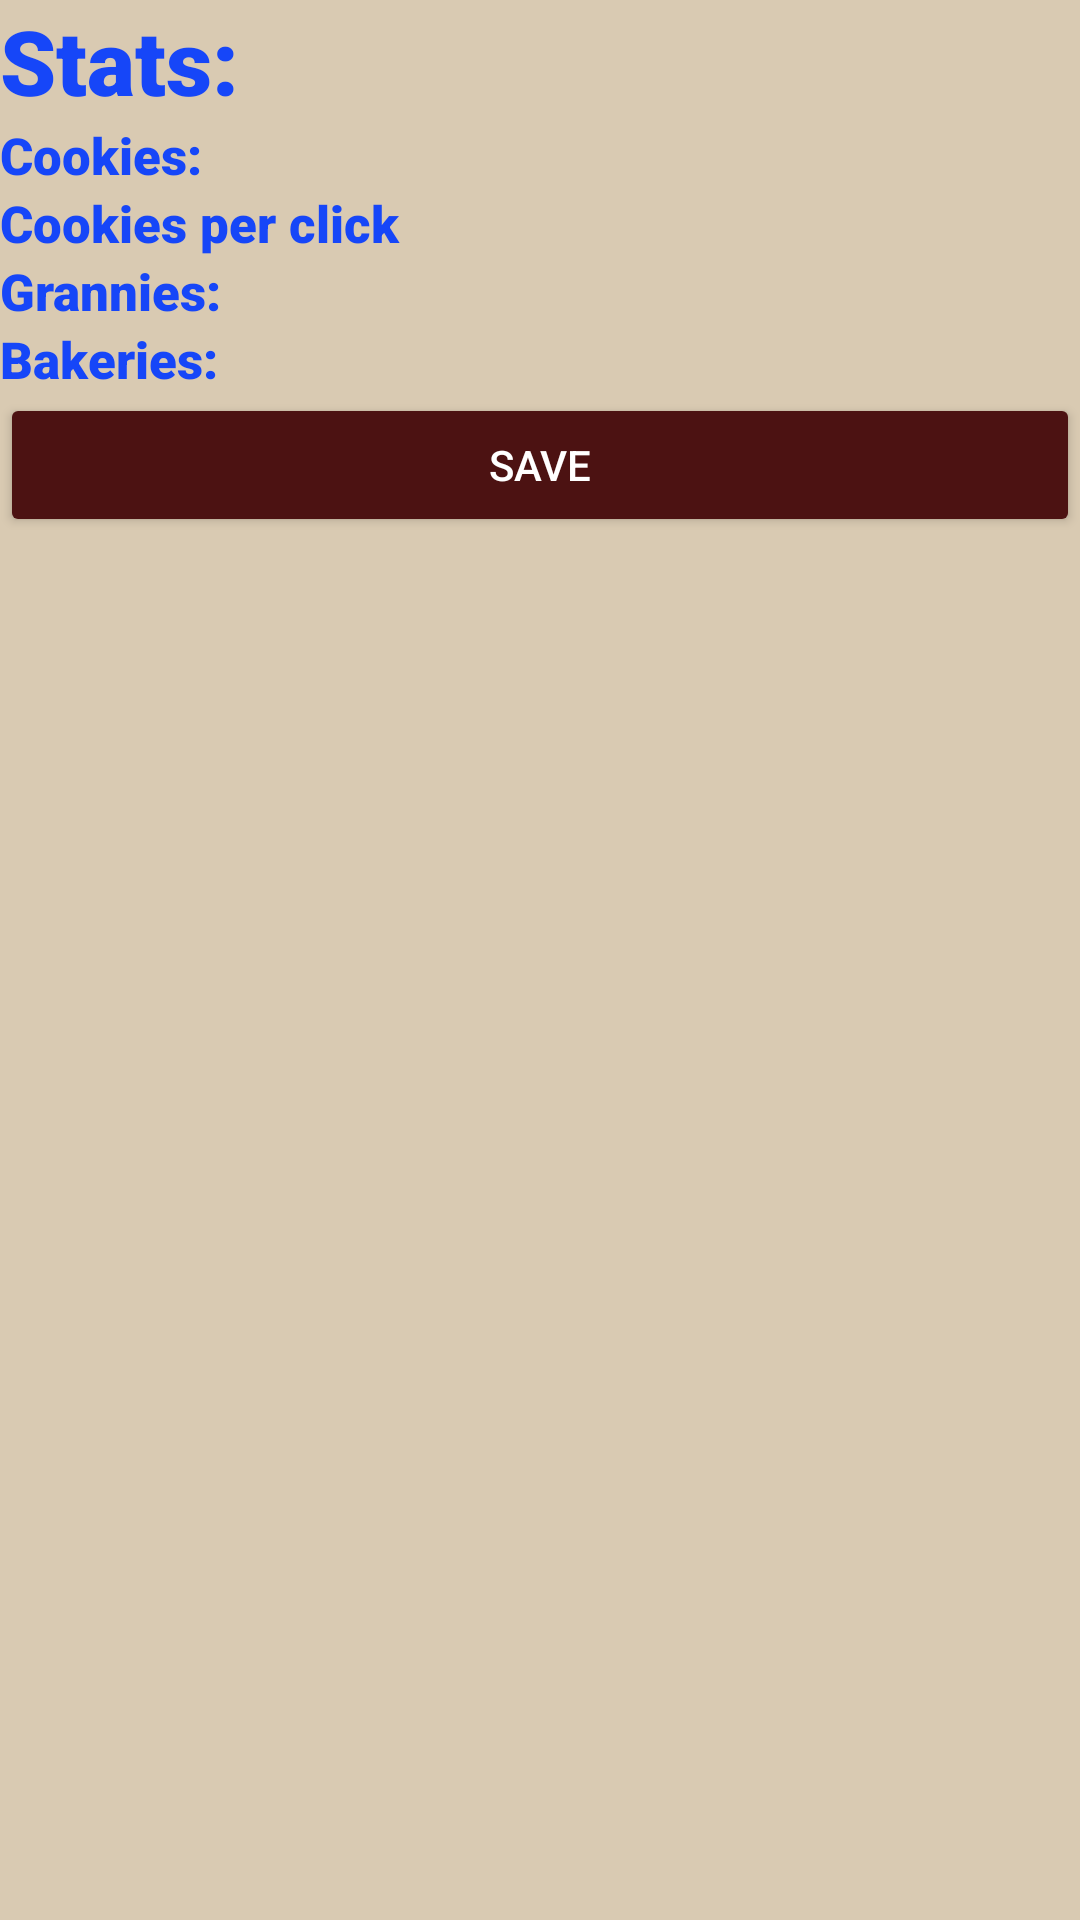

Here is an Android app screen rendered from its layout file. Give the layout XML and the strings, colors and styles it references.
<!-- AndroidManifest.xml: application theme Theme.AppCompat.NoActionBar -->
<!-- res/layout/activity_save.xml -->
<?xml version="1.0" encoding="utf-8"?>
<androidx.constraintlayout.widget.ConstraintLayout xmlns:android="http://schemas.android.com/apk/res/android"
    xmlns:app="http://schemas.android.com/apk/res-auto"
    xmlns:tools="http://schemas.android.com/tools"
    android:layout_width="match_parent"
    android:layout_height="match_parent"
    android:background="#d9cab2"
    tools:context=".Save">

    <LinearLayout
        android:id="@+id/linearLayout"
        android:layout_width="match_parent"
        android:layout_height="match_parent"
        android:orientation="vertical"

        app:layout_constraintTop_toTopOf="parent">

        <TableLayout
            android:layout_width="match_parent"
            android:layout_height="wrap_content">

            <TableRow
                android:layout_width="match_parent"
                android:layout_height="match_parent">

                <TextView
                    android:id="@+id/textView8"
                    android:layout_width="138dp"
                    android:layout_height="match_parent"
                    android:fontFamily="sans-serif-black"
                    android:textColor="#E60037FF"
                    android:textSize="30dp"
                    android:text="Stats:"
                    />
            </TableRow>

            <TableRow
                android:layout_width="match_parent"
                android:layout_height="match_parent">

                <TextView
                    android:id="@+id/Cookdsadsdsaies"
                    android:layout_width="wrap_content"
                    android:layout_height="wrap_content"
                    android:text="Cookies:"
                    android:fontFamily="sans-serif-black"
                    android:textColor="#E60037FF"
                    android:textSize="17dp"/>

                <TextView
                    android:id="@+id/textViewCookies"
                    android:layout_width="wrap_content"
                    android:layout_height="wrap_content"
                    android:fontFamily="sans-serif-black"
                    android:textColor="#E60037FF"
                    android:textSize="17dp" />

            </TableRow>

            <TableRow
                android:layout_width="match_parent"
                android:layout_height="match_parent">



            </TableRow>

            <TableRow
                android:layout_width="match_parent"
                android:layout_height="match_parent">

                <TextView
                    android:id="@+id/textView7657657"
                    android:layout_width="wrap_content"
                    android:layout_height="wrap_content"
                    android:text="Cookies per click"
                    android:fontFamily="sans-serif-black"
                    android:textColor="#E60037FF"
                    android:textSize="17dp" />

                <TextView
                    android:id="@+id/textViewClickData"
                    android:layout_width="wrap_content"
                    android:layout_height="wrap_content"
                    android:text=""
                    android:fontFamily="sans-serif-black"
                    android:textColor="#E60037FF"
                    android:textSize="17dp" />
            </TableRow>

            <TableRow
                android:layout_width="match_parent"
                android:layout_height="match_parent">

                <TextView
                    android:id="@+id/textView867658"
                    android:layout_width="wrap_content"
                    android:layout_height="wrap_content"
                    android:text="Grannies: "
                    android:fontFamily="sans-serif-black"
                    android:textColor="#E60037FF"
                    android:textSize="17dp" />

                <TextView
                    android:id="@+id/textViewGranniesData"
                    android:layout_width="wrap_content"
                    android:layout_height="wrap_content"
                    android:text=""
                    android:fontFamily="sans-serif-black"
                    android:textColor="#E60037FF"
                    android:textSize="17dp" />
            </TableRow>

            <TableRow
                android:layout_width="match_parent"
                android:layout_height="match_parent">

                <TextView
                    android:id="@+id/textView878"
                    android:layout_width="211dp"
                    android:layout_height="wrap_content"
                    android:text="Bakeries: "
                    android:fontFamily="sans-serif-black"
                    android:textColor="#E60037FF"
                    android:textSize="17dp"
                    />

                <TextView
                    android:id="@+id/textViewBakieresData"
                    android:layout_width="wrap_content"
                    android:layout_height="wrap_content"
                    android:text=""
                    android:fontFamily="sans-serif-black"
                    android:textColor="#E60037FF"
                    android:textSize="17dp" />
            </TableRow>
        </TableLayout>

        <Button
            android:id="@+id/buttonSave"
            android:layout_width="match_parent"
            android:layout_height="wrap_content"
            android:text="Save"
            android:backgroundTint="#4C1212"/>
    </LinearLayout>


</androidx.constraintlayout.widget.ConstraintLayout>
<!-- resources referenced by this layout -->
<resources>

</resources>
